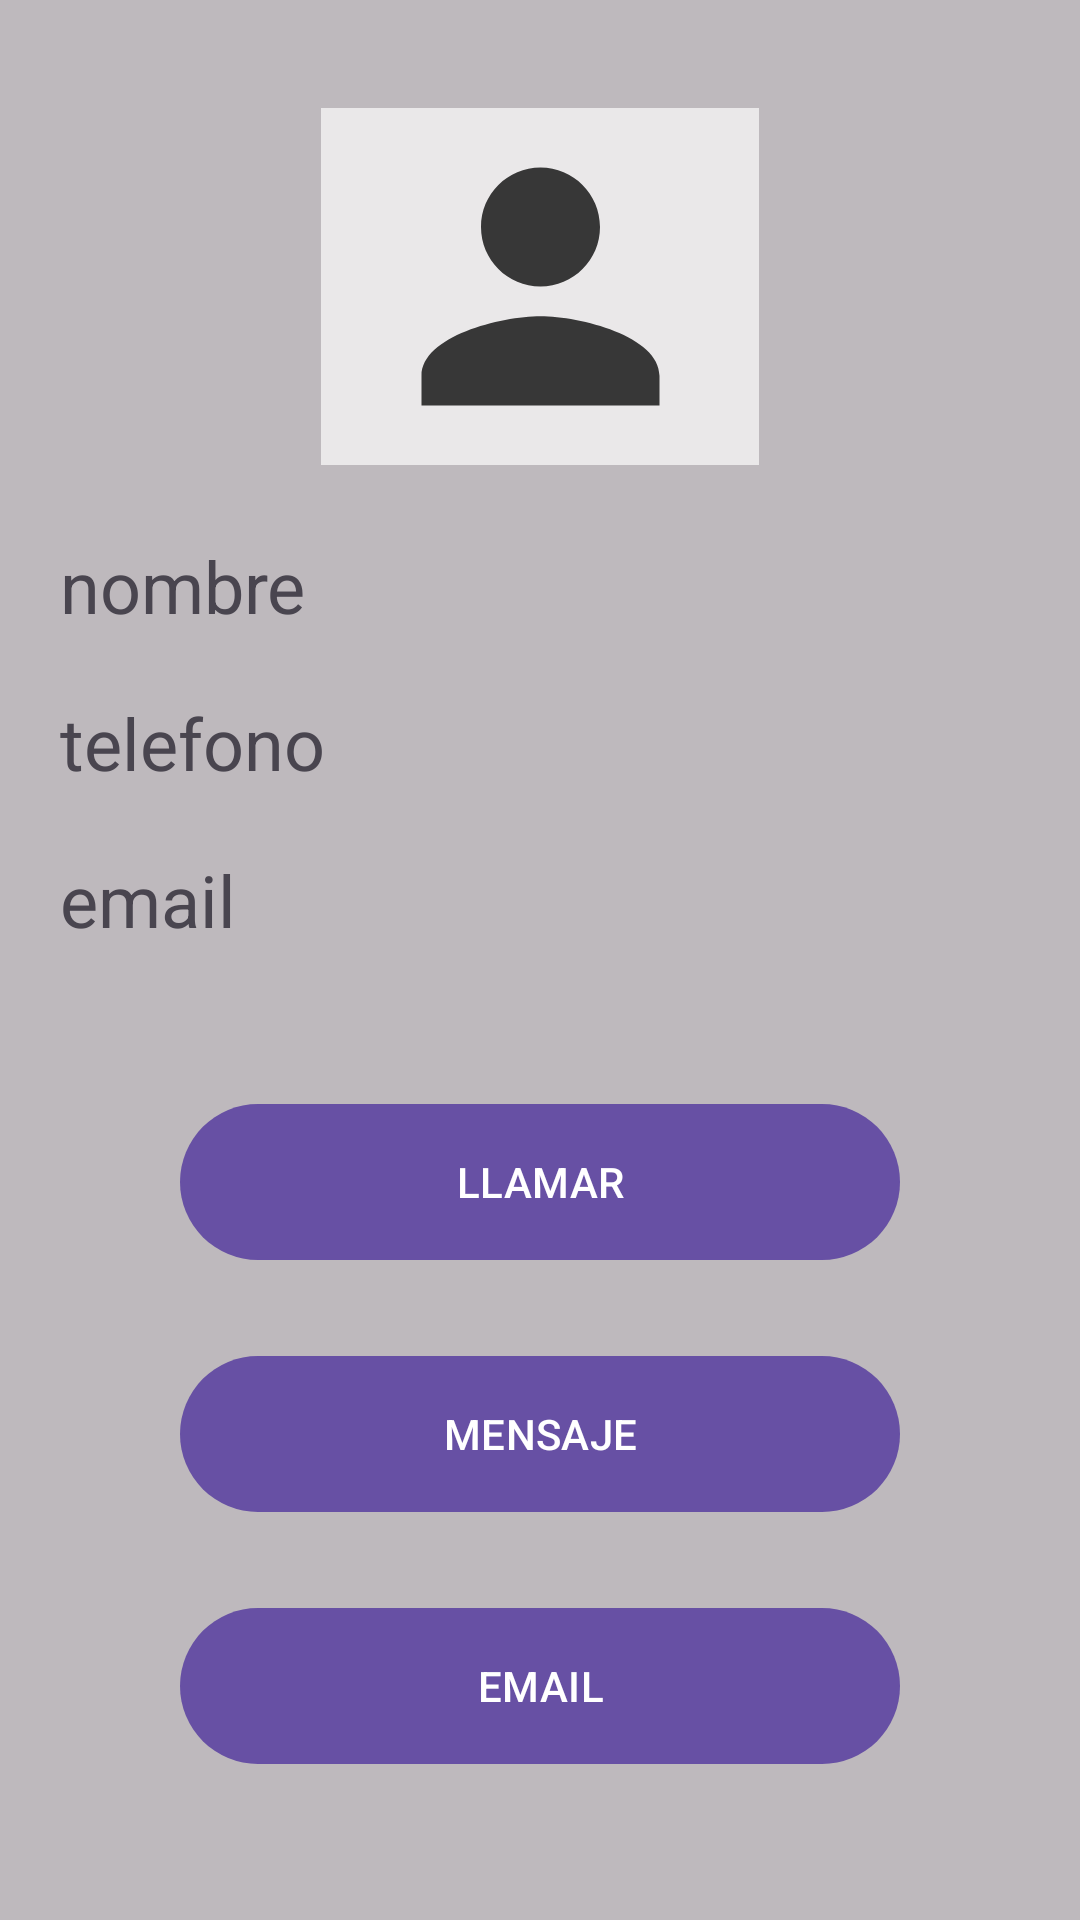

Reconstruct the res/layout file that produces this screen, plus the resources it refers to.
<!-- AndroidManifest.xml: activity theme Base.Theme.NoteStore10_sin_bar -->
<!-- res/layout/activity_contact_detail.xml -->
<?xml version="1.0" encoding="utf-8"?>
<LinearLayout
    xmlns:android="http://schemas.android.com/apk/res/android"
    xmlns:app="http://schemas.android.com/apk/res-auto"
    android:background="@color/Grey_fondo"
    xmlns:tools="http://schemas.android.com/tools"
    android:layout_width="match_parent"
    android:layout_height="match_parent"
    android:orientation="vertical"
    tools:context=".UI.Contactos.ContactDetailActivity">

    <ImageView
        android:id="@+id/imageView"
        android:layout_width="146dp"
        android:layout_height="119dp"
        android:layout_gravity="center_horizontal"
        android:layout_marginTop="36dp"
        android:background="@color/color_white_t"
        android:src="@drawable/ic_person" />

    <TextView
        android:id="@+id/tvNombre"
        android:layout_width="wrap_content"
        android:layout_height="wrap_content"
        android:text="nombre"
        android:textSize="24sp"
        android:layout_marginLeft="20dp"
        android:layout_marginTop="24dp"
        />

    <TextView
        android:id="@+id/tvTelefono"
        android:layout_width="wrap_content"
        android:layout_height="wrap_content"
        android:layout_marginLeft="20dp"
        android:layout_marginTop="20dp"
        android:text="telefono"
        android:textSize="24sp" />

    <TextView
        android:id="@+id/tvEmail"
        android:layout_width="wrap_content"
        android:layout_height="wrap_content"
        android:text="email"
        android:textSize="24sp"
        android:layout_marginLeft="20dp"
        android:layout_marginTop="20dp"
        />

    <Button
        android:id="@+id/btLlamar"
        android:layout_width="240dp"
        android:layout_height="60dp"
        android:layout_marginTop="48dp"
        android:text="LLAMAR"
        android:layout_gravity="center"/>

    <Button
        android:id="@+id/btSMS"
        android:layout_width="240dp"
        android:layout_height="60dp"
        android:layout_marginTop="24dp"
        android:text="MENSAJE"
        android:layout_gravity="center"/>
    <Button
        android:id="@+id/btEmail"
        android:layout_width="240dp"
        android:layout_height="60dp"
        android:layout_marginTop="24dp"
        android:text="EMAIL"
        android:layout_gravity="center"/>

</LinearLayout>
<!-- resources referenced by this layout -->
<resources>
  <color name="Grey_fondo">#88888484</color>
  <color name="color_white_t">#C3F8F8F8</color>
  <!-- drawable ic_person (drawable) -->
  <vector android:height="24dp" android:tint="#000000"
      android:viewportHeight="24" android:viewportWidth="24"
      android:width="24dp" xmlns:android="http://schemas.android.com/apk/res/android">
      <path android:fillColor="@color/color_white_t" android:pathData="M12,12c2.21,0 4,-1.79 4,-4s-1.79,-4 -4,-4 -4,1.79 -4,4 1.79,4 4,4zM12,14c-2.67,0 -8,1.34 -8,4v2h16v-2c0,-2.66 -5.33,-4 -8,-4z"/>
  </vector>
  <style name="Base.Theme.NoteStore10_sin_bar" parent="Theme.Material3.Light.NoActionBar">
          
          
      </style>
</resources>
